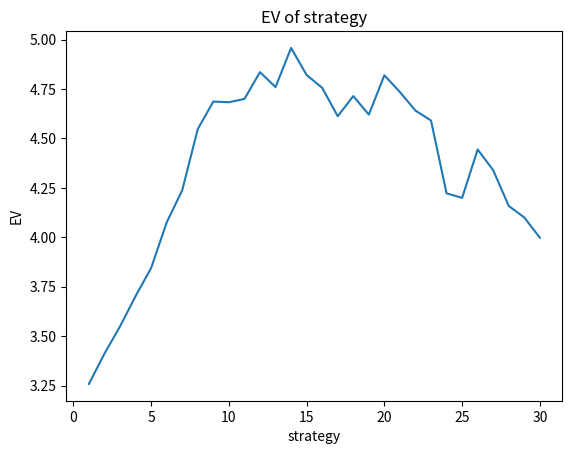

Python code for this plot:
'''
File: weijian6-3.py
Authors: David
Date: 2025-03-10
Class: CS_5002, Spring_2025
Description: 
Solving dice game problems
'''

import random
import matplotlib.pyplot as plt

def game(strategy):
    """
    Simulates a dice game where the player rolls two dice and wins if the sum is 7 or 11.
    Args:
        None
    Returns:
        str: The result of the dice game
    """
    score = 0
    dice1 = random.randint(1, 6)
    dice2 = random.randint(1, 6)
    while dice1!= 4 and dice2 != 4:
        dice1 = random.randint(1, 6)
        dice2 = random.randint(1, 6)
        if score > strategy:
            # print(f'The score is {score}, You win!')
            return score
        score += dice1 + dice2
    # print(f'The score is {score}, You lose!')
    return 0



def test_game_times(times, strategy):
    """
    Test the dice game for a given number of times.
    Args:
        times (int): The number of times to test the dice game
    Returns:
        float: The expected value of the dice game
    """
    score_list = []
    for i in range(times):
        score_list.append(game(strategy))
    expected_score = sum(score_list)/len(score_list)
    return expected_score


def draw_plot():
    """
    test the game with stretegy number 1 to 30 and draw the plot
    make sure you have matplotlib installed
    """
    x = list(range(1, 31))
    y = [test_game_times(10000, i) for i in x]
    plt.plot(x, y)
    plt.xlabel('strategy')
    plt.ylabel('EV')
    plt.title('EV of strategy')
    plt.show()

if __name__ == "__main__":
    draw_plot()
    # print(f"the EV of strategy is {test_game_times(1000, 100)}")
